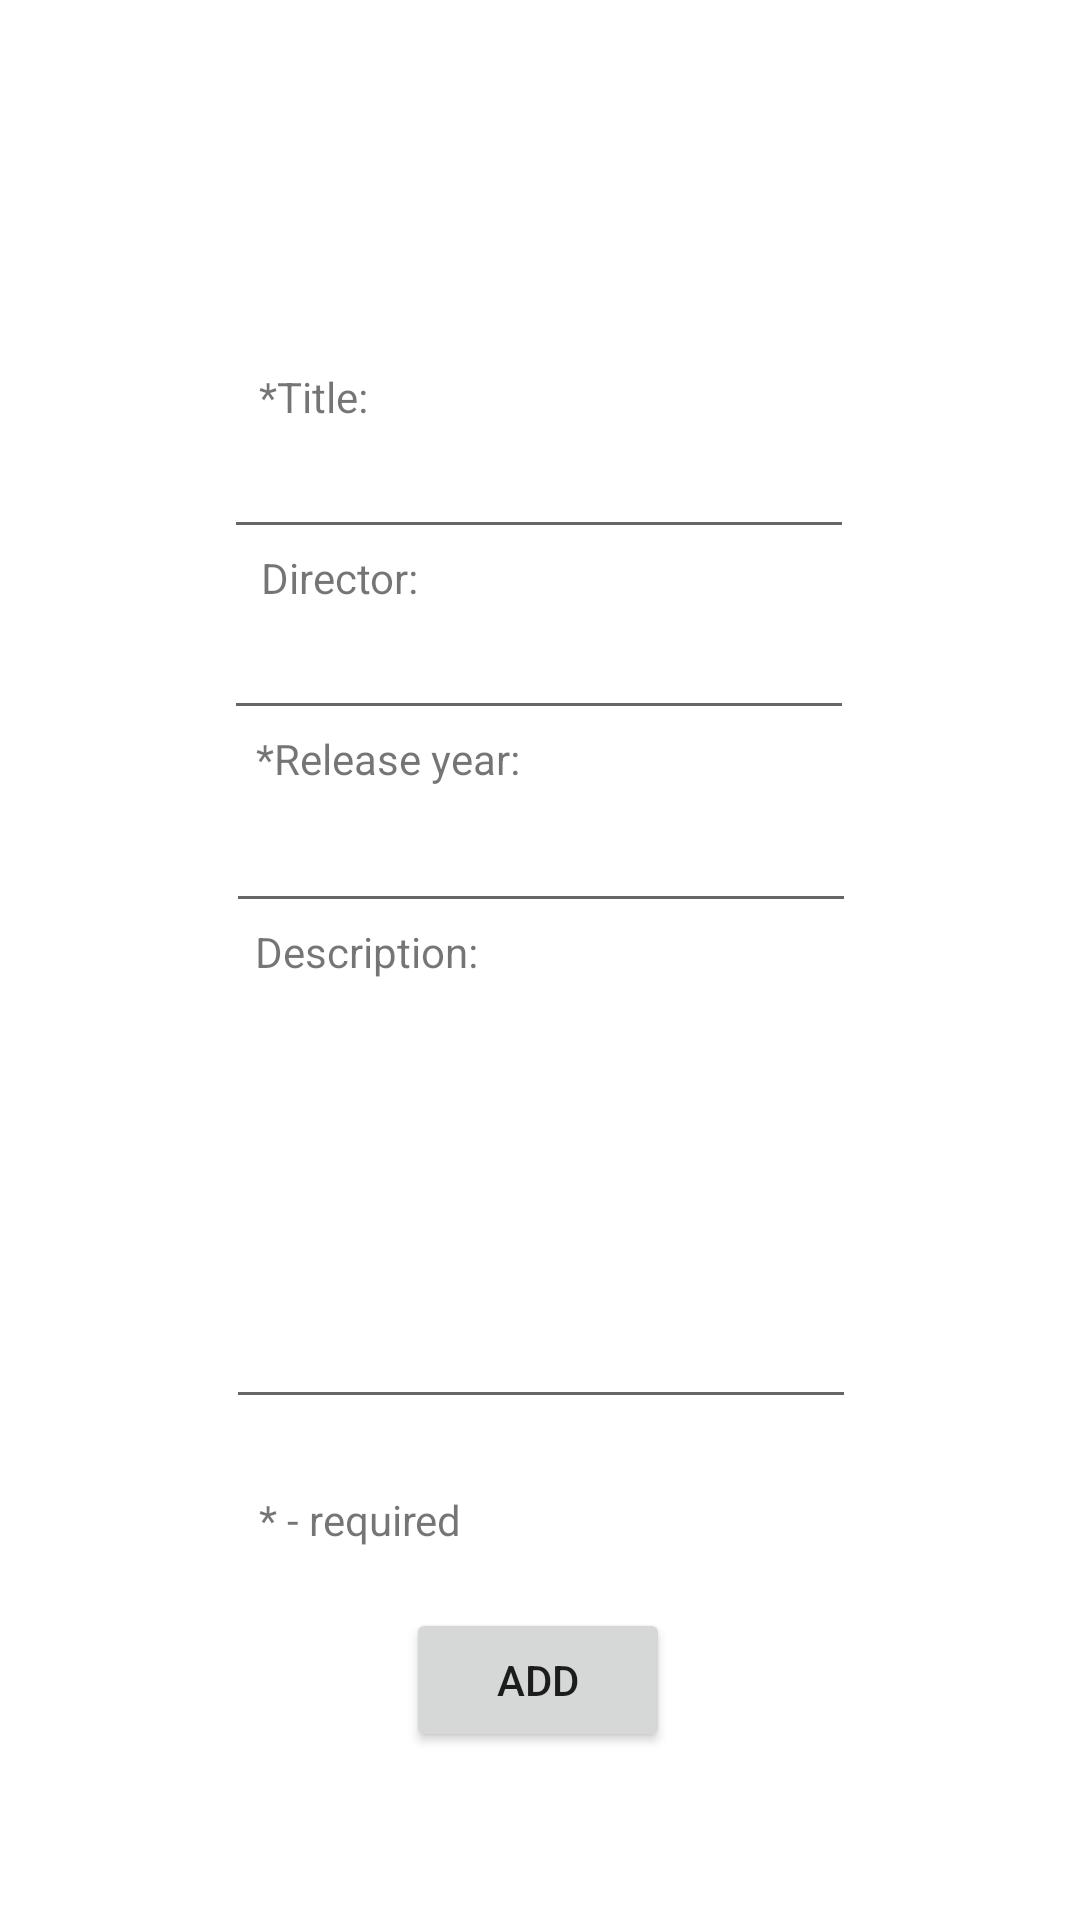

Reconstruct the res/layout file that produces this screen, plus the resources it refers to.
<!-- AndroidManifest.xml: application theme Theme.MyFlicks -->
<!-- res/layout/fragment_add_movie.xml -->
<?xml version="1.0" encoding="utf-8"?>
<androidx.constraintlayout.widget.ConstraintLayout xmlns:android="http://schemas.android.com/apk/res/android"
    xmlns:app="http://schemas.android.com/apk/res-auto"
    xmlns:tools="http://schemas.android.com/tools"
    android:layout_width="match_parent"
    android:layout_height="match_parent"
    tools:context=".AddMovieFragment">


    <EditText
        android:id="@+id/movieTitleInput"
        android:layout_width="wrap_content"
        android:layout_height="wrap_content"
        android:ems="10"
        android:inputType="textPersonName"
        app:layout_constraintBottom_toTopOf="@+id/textView18"
        app:layout_constraintEnd_toEndOf="parent"
        app:layout_constraintHorizontal_bias="0.497"
        app:layout_constraintStart_toStartOf="parent"
        tools:layout_conversion_absoluteHeight="45dp"
        tools:layout_conversion_absoluteWidth="121dp" />

    <EditText
        android:id="@+id/directorMovieInput"
        android:layout_width="wrap_content"
        android:layout_height="wrap_content"
        android:ems="10"
        android:inputType="textPersonName"
        app:layout_constraintBottom_toTopOf="@+id/textView19"
        app:layout_constraintEnd_toEndOf="parent"
        app:layout_constraintHorizontal_bias="0.497"
        app:layout_constraintStart_toStartOf="parent"
        tools:layout_conversion_absoluteHeight="45dp"
        tools:layout_conversion_absoluteWidth="137dp" />

    <EditText
        android:id="@+id/releaseMovieInput"
        android:layout_width="wrap_content"
        android:layout_height="wrap_content"
        android:ems="10"
        android:inputType="number"
        app:layout_constraintBottom_toTopOf="@+id/textView20"
        app:layout_constraintEnd_toEndOf="parent"
        app:layout_constraintHorizontal_bias="0.502"
        app:layout_constraintStart_toStartOf="parent"
        tools:layout_conversion_absoluteHeight="45dp"
        tools:layout_conversion_absoluteWidth="137dp" />

    <EditText
        android:id="@+id/descriptionMovieInput"
        android:layout_width="wrap_content"
        android:layout_height="wrap_content"
        android:layout_marginBottom="24dp"
        android:ems="10"
        android:gravity="top|left"
        android:inputType="textMultiLine"
        android:lines="8"
        android:maxLines="10"
        android:minLines="6"
        android:scrollbars="vertical"
        app:layout_constraintBottom_toTopOf="@+id/textView21"
        app:layout_constraintEnd_toEndOf="parent"
        app:layout_constraintHorizontal_bias="0.502"
        app:layout_constraintStart_toStartOf="parent" />

    <Button
        android:id="@+id/submitDataMovie"
        android:layout_width="wrap_content"
        android:layout_height="wrap_content"
        android:layout_marginBottom="56dp"
        android:text="Add"
        app:layout_constraintBottom_toBottomOf="parent"
        app:layout_constraintEnd_toEndOf="parent"
        app:layout_constraintHorizontal_bias="0.498"
        app:layout_constraintStart_toStartOf="parent"
        tools:layout_conversion_absoluteHeight="48dp"
        tools:layout_conversion_absoluteWidth="93dp" />

    <TextView
        android:id="@+id/textView17"
        android:layout_width="wrap_content"
        android:layout_height="wrap_content"
        android:text="*Title:"
        app:layout_constraintBottom_toTopOf="@+id/movieTitleInput"
        app:layout_constraintEnd_toEndOf="parent"
        app:layout_constraintHorizontal_bias="0.267"
        app:layout_constraintStart_toStartOf="parent"
        app:layout_constraintTop_toTopOf="parent"
        app:layout_constraintVertical_bias="1.0" />

    <TextView
        android:id="@+id/textView18"
        android:layout_width="wrap_content"
        android:layout_height="wrap_content"
        android:text="Director:"
        app:layout_constraintBottom_toTopOf="@+id/directorMovieInput"
        app:layout_constraintEnd_toEndOf="parent"
        app:layout_constraintHorizontal_bias="0.283"
        app:layout_constraintStart_toStartOf="parent" />

    <TextView
        android:id="@+id/textView19"
        android:layout_width="wrap_content"
        android:layout_height="wrap_content"
        android:layout_marginBottom="4dp"
        android:text="*Release year:"
        app:layout_constraintBottom_toTopOf="@+id/releaseMovieInput"
        app:layout_constraintEnd_toEndOf="parent"
        app:layout_constraintHorizontal_bias="0.314"
        app:layout_constraintStart_toStartOf="parent" />

    <TextView
        android:id="@+id/textView20"
        android:layout_width="wrap_content"
        android:layout_height="wrap_content"
        android:text="Description:"
        app:layout_constraintBottom_toTopOf="@+id/descriptionMovieInput"
        app:layout_constraintEnd_toEndOf="parent"
        app:layout_constraintHorizontal_bias="0.297"
        app:layout_constraintStart_toStartOf="parent" />

    <TextView
        android:id="@+id/textView21"
        android:layout_width="wrap_content"
        android:layout_height="wrap_content"
        android:layout_marginBottom="20dp"
        android:text="* - required"
        app:layout_constraintBottom_toTopOf="@+id/submitDataMovie"
        app:layout_constraintEnd_toEndOf="parent"
        app:layout_constraintHorizontal_bias="0.295"
        app:layout_constraintStart_toStartOf="parent" />

</androidx.constraintlayout.widget.ConstraintLayout>
<!-- resources referenced by this layout -->
<resources>
  <style name="Theme.MyFlicks" parent="Theme.MaterialComponents.DayNight.DarkActionBar">
          
          <item name="colorPrimary">@color/purple_500</item>
          <item name="colorPrimaryVariant">@color/purple_700</item>
          <item name="colorOnPrimary">@color/white</item>
          
          <item name="colorSecondary">@color/teal_200</item>
          <item name="colorSecondaryVariant">@color/teal_700</item>
          <item name="colorOnSecondary">@color/black</item>
          
          <item name="android:statusBarColor" tools:targetApi="l">?attr/colorPrimaryVariant</item>
          
      </style>
  <color name="purple_500">#FF6200EE</color>
  <color name="purple_700">#FF3700B3</color>
  <color name="white">#FFFFFFFF</color>
  <color name="teal_200">#FF03DAC5</color>
  <color name="teal_700">#FF018786</color>
  <color name="black">#FF000000</color>
</resources>
